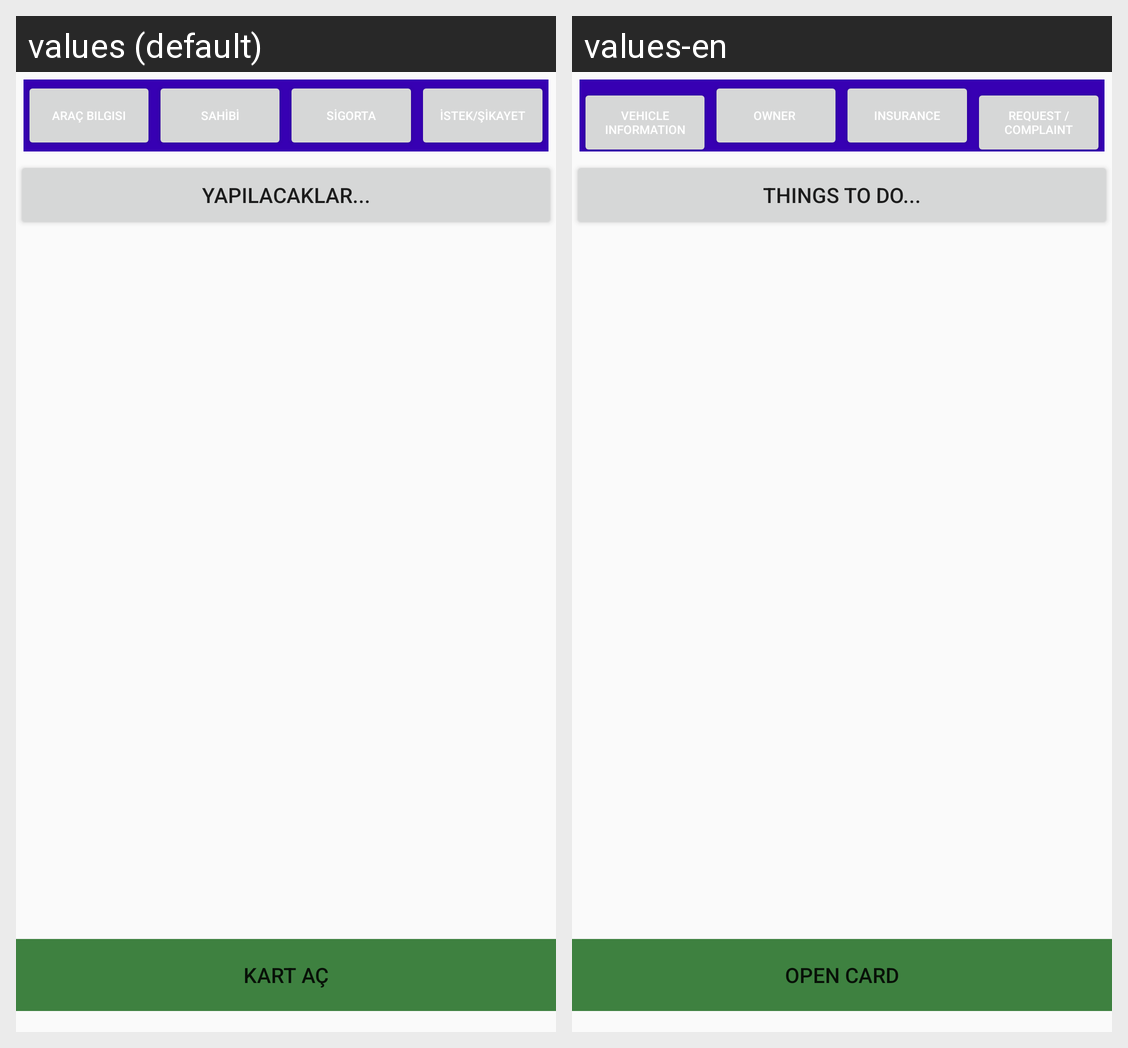

Translations of the strings shown on this Android screen, per locale in the grid:
Android screen res/layout/fragment_istek_sikayet_ac.xml rendered under 2 locales, left to right: values (default), values-en. Device: Nexus 5 (rendered at 1080×1920; each locale shown at half size, 540×960, under a caption strip naming it); theme Theme.PratikHasar.
Strings drawn on this screen, with the default value and each locale's value (text and hints the layout hard-codes, and strings that could not be matched under every locale, appear in the picture but are not listed):

aracbilgi
  values: Araç Bilgisi
  values-en: Vehicle Information

sahibi
  values: SAHİBİ
  values-en: OWNER 

sigorta
  values: SİGORTA
  values-en: INSURANCE

istek_sikayet
  values: İSTEK/ŞİKAYET
  values-en: REQUEST / COMPLAINT

yapilacaklar
  values: Yapılacaklar...
  values-en: Things to do...

kartac
  values: Kart Aç
  values-en: Open Card
